Run: headless pygame with SDL's dummy video driver; simulated clock (each Clock.tick advances the game by its frame time, no real sleeping); random seed 0; keys injected as events and as key.get_pressed() state; mouse plan: one left click at the window centre at the start of phase 2, then a move to the lower-right quarter at the start of phase 3.
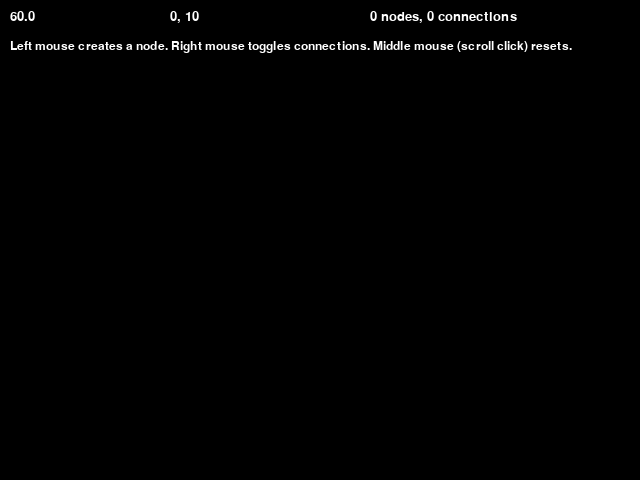
Frame 1 of 4 · flips 1–60 · no input
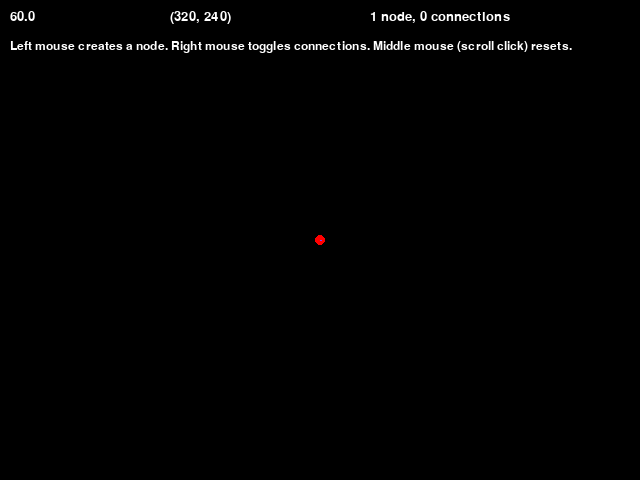
Frame 2 of 4 · flips 61–180 · clicked the window centre · tapped SPACE, RETURN · held RIGHT (→), D
Frame 3 of 4 · flips 181–300 · moved the mouse to the lower-right quarter · held DOWN (↓), S · screen unchanged from frame 2, image omitted
Frame 4 of 4 · flips 301–420 · held LEFT (←), A, UP (↑), W · screen unchanged from frame 3, image omitted

The pygame program that drew these frames:

import pygame
from pygame.locals import *
from datetime import datetime
import time



pygame.init()
width = 640
height = 480
screen = pygame.display.set_mode((width, height), 0, 24)
BLACK = (255, 255, 255)

class FPS:
    def __init__(self):
        self.clock = pygame.time.Clock()
        self.font = pygame.font.SysFont("Verdana", 20)
        self.text = self.font.render(str(self.clock.get_fps()), True, BLACK)
 
    def render(self, display, x, y, value = None):
        if value is not None:
            self.text = self.font.render(str(value), True, BLACK)
        else:
            self.text = self.font.render(str(round(self.clock.get_fps(),2)), True, BLACK)
        display.blit(self.text, (x, y))

            
 
fps = FPS()   

cycles = 0
run = True

max_frames = 125 # 25*5
current_frame = 1

	
clock = pygame.time.Clock()  

current_cycle = 0
coords = '0, 10'
nodes = []

font = pygame.font.SysFont(None, 18)

info_string = 'Left mouse creates a node. Right mouse toggles connections. Middle mouse (scroll click) resets.'
render_connections = True
while run:
    for event in pygame.event.get():
        if event.type == pygame.QUIT:
            pygame.display.quit()
            pygame.quit()
            run = False
        if event.type == pygame.MOUSEBUTTONDOWN:
            coords = event.pos
            mouse_button = event.button
            if mouse_button == 1:
                nodes.append(coords)
            elif mouse_button == 2:
                nodes = []
            elif mouse_button == 3:
                current_cycle += 1
                render_connections = not render_connections
                
            print(event.button)
            
    screen.fill((0, 0, 0))
 
    fps.render(screen, 10, 10)
    total_nodes = len(nodes)
    connections     =   ((total_nodes * (total_nodes - 1))/2)
    concordance     = ' node, ' if total_nodes == 1 else ' nodes, '
    concordance2    = ' connection ' if connections == 1 else ' connections '
    
    fps.render(screen, (width /2) + 50, 10, str(total_nodes) + concordance + str(round(connections)) + concordance2)
    fps.render(screen, round(width/2) - 150, 10, coords)
    
    img = font.render(info_string, True, (255, 255, 255))
    rect = img.get_rect()
    screen.blit(img, (10, 40))
    
    for point in nodes:
        pygame.draw.circle(screen, (255, 0, 0), point, 5)
        if render_connections:    
            for node in nodes:
                pygame.draw.line(screen, (128, 64, 255), point, node, 2)
    
    pygame.display.update()
    fps.clock.tick(30)
    
